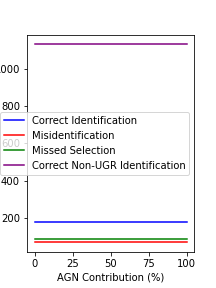

The table this chart was drawn from, first rows:
, Missed Selection, Misidentification, Correct Identification, Correct Non-UGR Identification
0, 89, 70, 176, 1131
10, 89, 70, 176, 1131
20, 89, 70, 176, 1131
30, 89, 70, 176, 1131
40, 89, 70, 176, 1131
50, 89, 70, 176, 1131
60, 89, 70, 176, 1131
70, 89, 70, 176, 1131
80, 89, 70, 176, 1131
90, 89, 70, 176, 1131
100, 89, 70, 176, 1131
